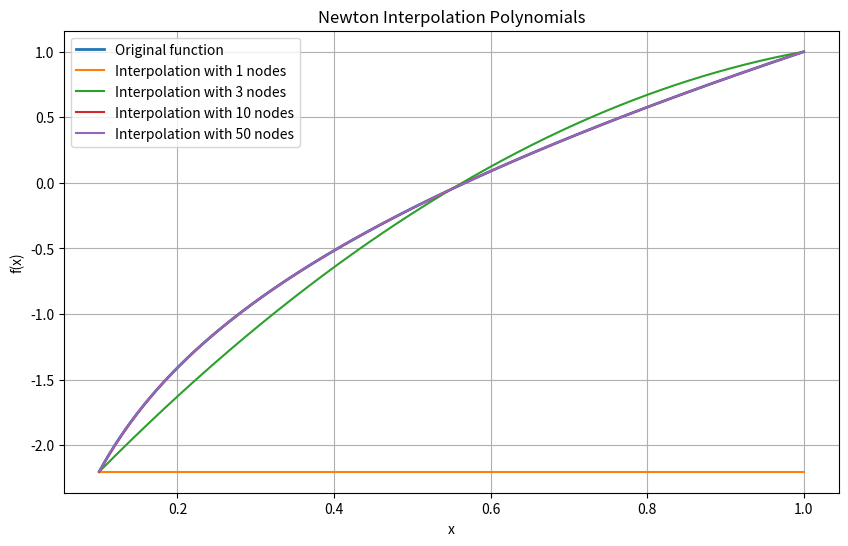

The script that saved this image:
import numpy as np
import matplotlib.pyplot as plt


def f(x):
    return x + np.log(x)

a, b = 0.1, 1
node_sets = [1, 3, 10, 50]

def optimal_nodes(a, b, n):
    x=[]
    for i in range(n):
        x.append(float(1/2 * ((b - a) * np.cos((2*i+1)*np.pi/(2*n+2)) + (b + a))))
    return x

def divided_differences(x_points, y_points):
    n = len(x_points)
    coef = np.zeros([n, n])
    coef[:,0] = y_points

    for j in range(1, n):
        for i in range(n-j):
            coef[i,j] = (coef[i+1,j-1] - coef[i,j-1]) / (x_points[i+j] - x_points[i])

    return coef[0, :]
#пример построения ньютона сделать другой способ находить разделенные разности
#составить систему коэфов


def newton_polynomial(coef, x_points, x):
    n = len(x_points)
    result = coef[n-1]
    for k in range(1, n):
        result = coef[n-1-k] + (x - x_points[n-1-k]) * result
    return result

def newton_interpolation(x_points, y_points, x):
    coef = divided_differences(x_points, y_points)
    return newton_polynomial(coef, x_points, x)


def max_deviation(x_points, y_points, f, x):
    y_true = f(x)
    y_interpolated = np.array([newton_interpolation(x_points, y_points, xi) for xi in x])
    deviations = np.abs(y_true - y_interpolated)
    return np.max(deviations)

def plot_interpolations(f, a, b, node_sets):
    x_fine = np.linspace(a, b, 1000)
    y_fine = f(x_fine)

    plt.figure(figsize=(10, 6))
    plt.plot(x_fine, y_fine, label='Original function', linewidth=2)

    for nodes in node_sets:
        x_points = np.linspace(a, b, nodes, dtype = float)
        #x_points = optimal_nodes(a, b, nodes)
        y_points = f(x_points)
        y_interpolated = np.array([newton_interpolation(x_points, y_points, xi) for xi in x_fine])
        plt.plot(x_fine, y_interpolated, label=f'Interpolation with {nodes} nodes')

        max_dev = max_deviation(x_points, y_points, f, x_fine)
        print(f'Max deviation for {nodes} nodes: {max_dev}')

    plt.legend()
    plt.xlabel('x')
    plt.ylabel('f(x)')
    plt.title('Newton Interpolation Polynomials')
    plt.grid(True)
    plt.show()

plot_interpolations(f, a, b, node_sets)
